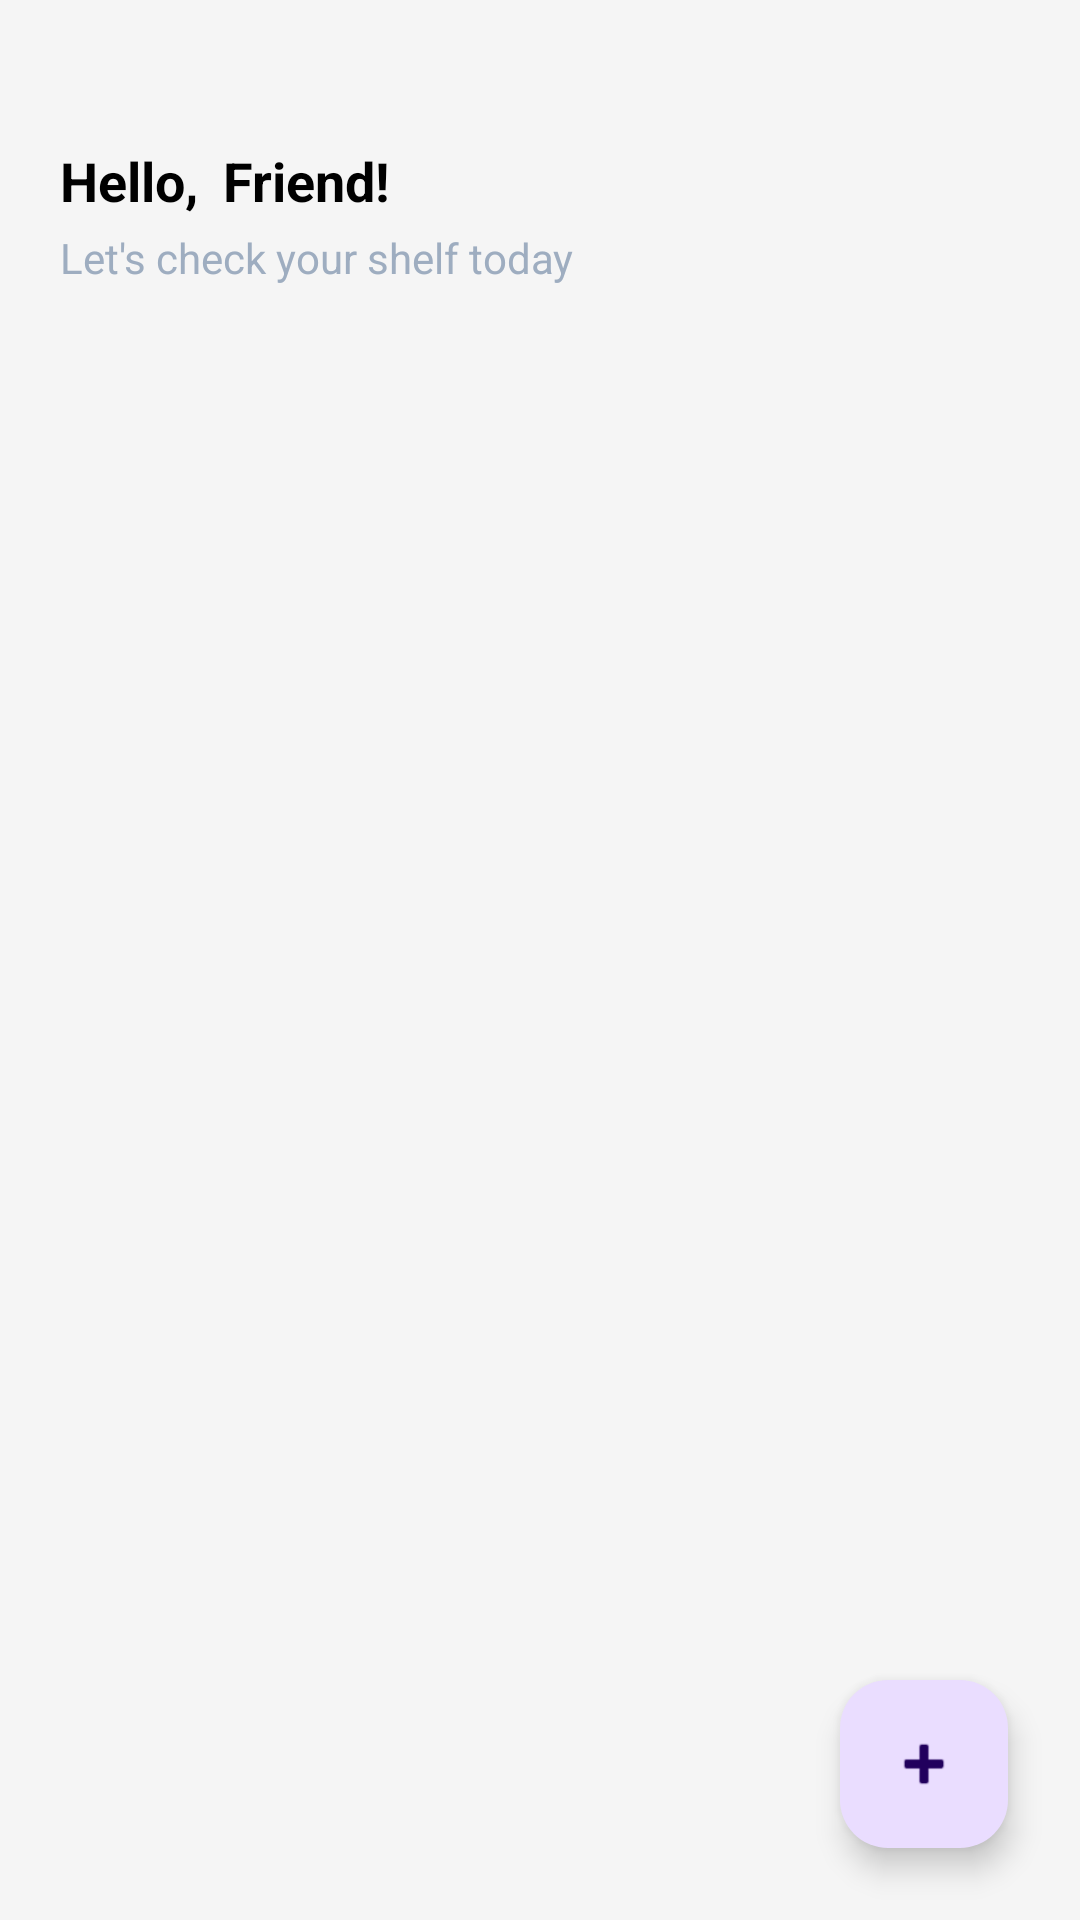

Reconstruct the res/layout file that produces this screen, plus the resources it refers to.
<!-- AndroidManifest.xml: application theme Theme.MyShelf -->
<!-- res/layout/fragment_home.xml -->
<?xml version="1.0" encoding="utf-8"?>
<androidx.constraintlayout.widget.ConstraintLayout xmlns:android="http://schemas.android.com/apk/res/android"
    xmlns:app="http://schemas.android.com/apk/res-auto"
    android:layout_width="match_parent"
    android:layout_height="match_parent"
    android:background="#F5F5F5">

    <ImageView
        android:id="@+id/iv_settings_home"
        android:layout_width="28dp"
        android:layout_height="28dp"
        android:layout_marginEnd="20dp"
        android:layout_marginTop="48dp"
        android:src="@drawable/ic_settings"
        android:contentDescription="Settings"
        app:tint="@color/text_black"
        android:background="?android:attr/selectableItemBackgroundBorderless"
        app:layout_constraintEnd_toEndOf="parent"
        app:layout_constraintTop_toTopOf="parent" />

    <TextView
        android:id="@+id/tv_greeting_home"
        android:layout_width="wrap_content"
        android:layout_height="wrap_content"
        android:layout_marginLeft="20dp"
        android:layout_marginTop="48dp"
        android:text="Hello, "
        android:textSize="18sp"
        android:textColor="@color/text_black"
        android:textStyle="bold"
        app:layout_constraintLeft_toLeftOf="parent"
        app:layout_constraintTop_toTopOf="parent" />
    <TextView
        android:id="@+id/tv_user_name_home"
        android:layout_width="wrap_content"
        android:layout_height="wrap_content"
        android:layout_marginLeft="4dp"
        android:text="Friend!"
        android:textSize="18sp"
        android:textStyle="bold"
        android:textColor="@color/text_black"
        app:layout_constraintLeft_toRightOf="@id/tv_greeting_home"
        app:layout_constraintBaseline_toBaselineOf="@id/tv_greeting_home" />

    <TextView
        android:id="@+id/tv_subtitle_home"
        android:layout_width="wrap_content"
        android:layout_height="wrap_content"
        android:layout_marginLeft="20dp"
        android:layout_marginTop="4dp"
        android:text="Let's check your shelf today"
        android:textColor="#9EADC0"
        android:textSize="14sp"
        app:layout_constraintLeft_toLeftOf="parent"
        app:layout_constraintTop_toBottomOf="@id/tv_greeting_home" />

    <androidx.recyclerview.widget.RecyclerView
        android:id="@+id/recyclerView_inventory"
        android:layout_width="0dp"
        android:layout_height="0dp"
        android:layout_marginTop="16dp"
        app:layout_constraintTop_toBottomOf="@id/tv_subtitle_home"
        app:layout_constraintBottom_toBottomOf="parent"
        app:layout_constraintStart_toStartOf="parent"
        app:layout_constraintEnd_toEndOf="parent" />

    <com.google.android.material.floatingactionbutton.FloatingActionButton
        android:id="@+id/fab_add"
        android:layout_width="wrap_content"
        android:layout_height="wrap_content"
        android:layout_margin="24dp"
        android:src="@android:drawable/ic_input_add"
        android:contentDescription="Add new item"
        app:layout_constraintBottom_toBottomOf="parent"
        app:layout_constraintEnd_toEndOf="parent" />

</androidx.constraintlayout.widget.ConstraintLayout>
<!-- resources referenced by this layout -->
<resources>
  <color name="text_black">#000000</color>
  <style name="Theme.MyShelf" parent="Base.Theme.MyShelf" />
  <style name="Base.Theme.MyShelf" parent="Theme.Material3.DayNight.NoActionBar">
          
          
      </style>
</resources>
